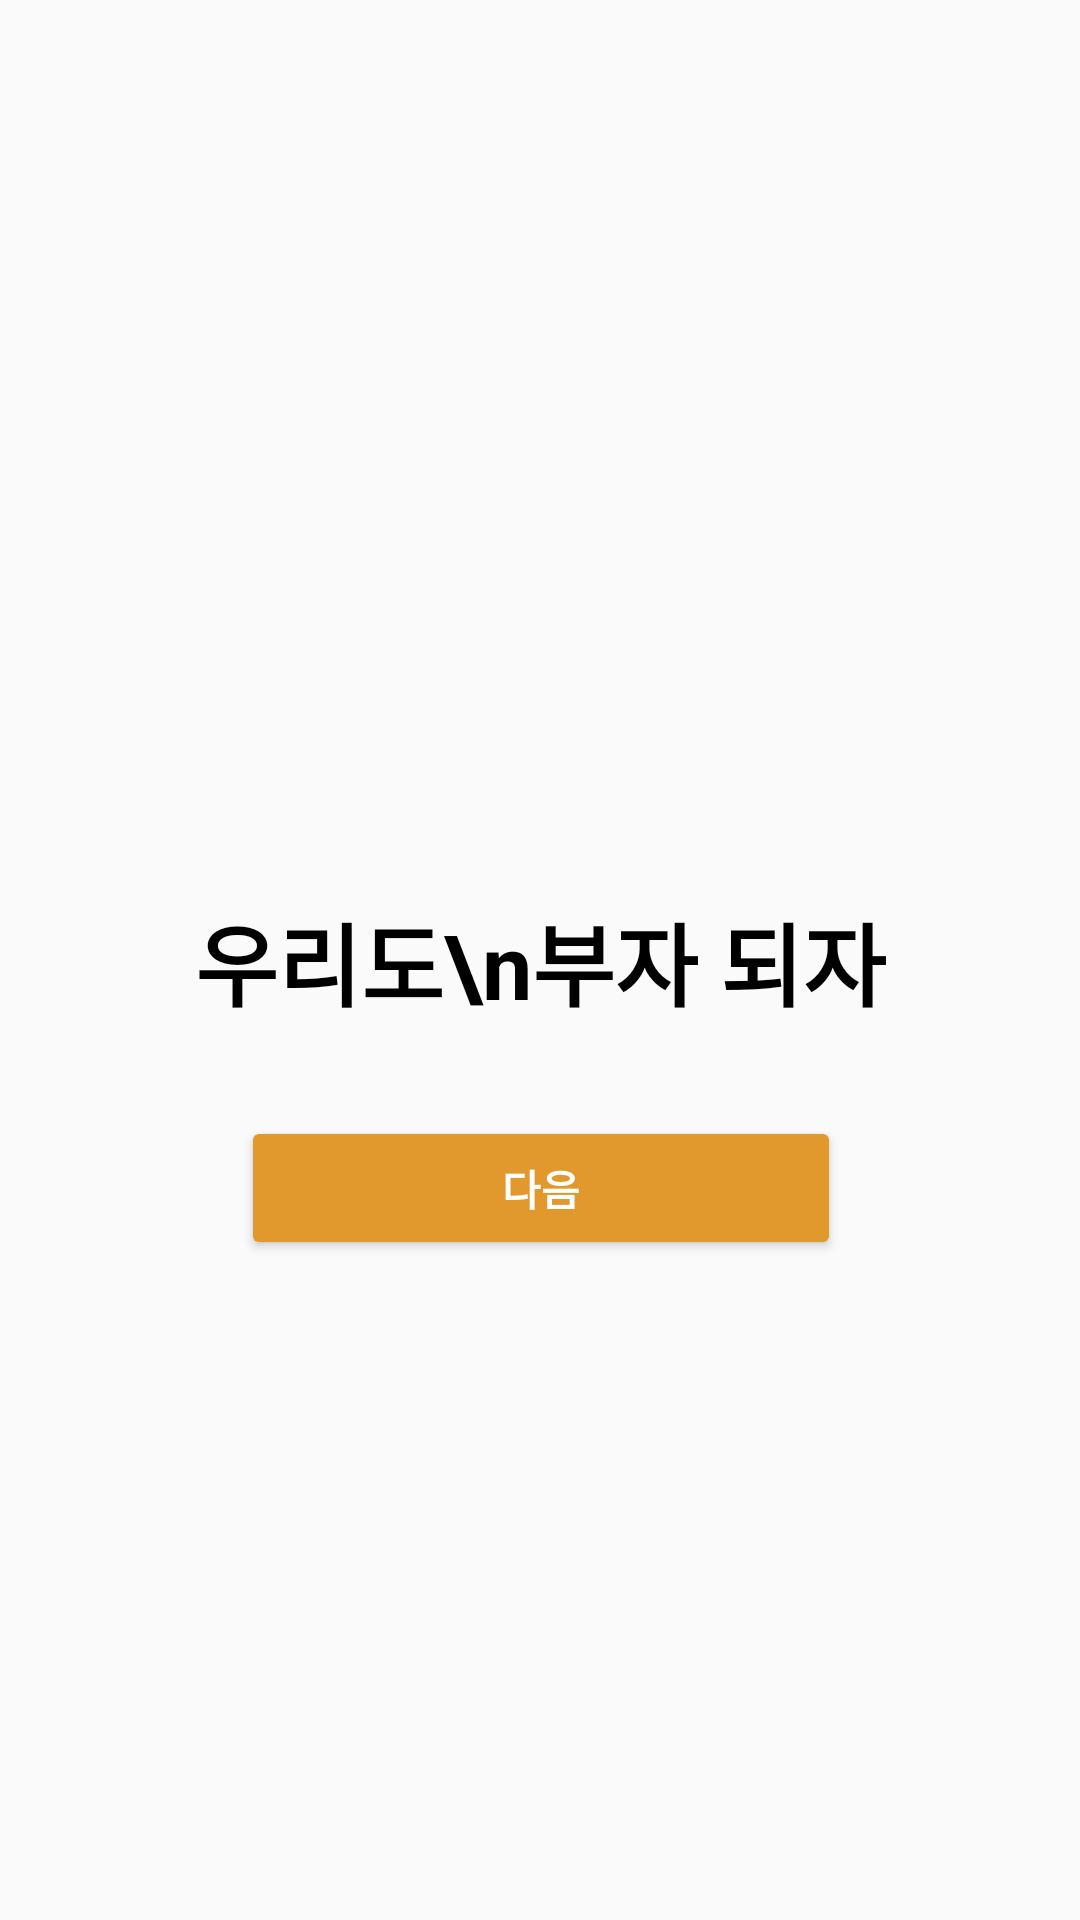

Here is an Android app screen rendered from its layout file. Give the layout XML and the strings, colors and styles it references.
<!-- AndroidManifest.xml: application theme Theme.CoinChart -->
<!-- res/layout/fragment_intro2.xml -->
<?xml version="1.0" encoding="utf-8"?>
<androidx.constraintlayout.widget.ConstraintLayout xmlns:android="http://schemas.android.com/apk/res/android"
    xmlns:tools="http://schemas.android.com/tools"
    android:layout_width="match_parent"
    android:layout_height="match_parent"
    xmlns:app="http://schemas.android.com/apk/res-auto"
    tools:context=".view.intro.IntroFragment2">

    <TextView
        android:id="@+id/textView"
        android:layout_width="wrap_content"
        android:layout_height="wrap_content"
        android:text="우리도\n부자 되자"
        android:textAlignment="center"
        app:layout_constraintStart_toStartOf="parent"
        app:layout_constraintEnd_toEndOf="parent"
        app:layout_constraintTop_toTopOf="parent"
        app:layout_constraintBottom_toBottomOf="parent"
        android:textStyle="bold"
        android:textColor="@color/black"
        android:textSize="30sp"/>

    <Button
        android:id="@+id/nextButton"
        android:layout_width="200dp"
        android:layout_height="wrap_content"
        android:backgroundTint="@color/orange"
        app:layout_constraintStart_toStartOf="@id/textView"
        app:layout_constraintEnd_toEndOf="@id/textView"
        app:layout_constraintTop_toBottomOf="@id/textView"
        android:layout_marginTop="30dp"
        android:text="다음"
        android:textColor="@color/white"
        android:textStyle="bold"/>


</androidx.constraintlayout.widget.ConstraintLayout>
<!-- resources referenced by this layout -->
<resources>
  <color name="black">#FF000000</color>
  <color name="orange">#E1992E</color>
  <color name="white">#FFFFFFFF</color>
  <style name="Theme.CoinChart" parent="Theme.AppCompat.Light">
  
          <item name="colorPrimary">@color/orange</item>
          <item name="colorPrimaryVariant">@color/orange</item>
          <item name="colorOnPrimary">@color/white</item>
          <item name="windowNoTitle">true</item>
  
  
          <item name="android:statusBarColor">?attr/colorPrimary</item>
          
          
      </style>
</resources>
